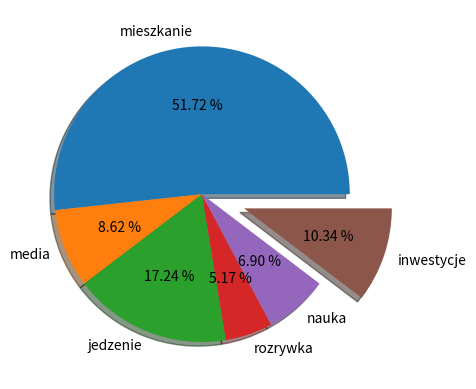

Generate this figure with matplotlib:
import matplotlib.pyplot as plt

expenses = ["mieszkanie", "media", "jedzenie", "rozrywka", "nauka", "inwestycje"]
values = [3000,500,1000,300,400,600]
explode = [0 for i in expenses]
explode[expenses.index("inwestycje")]=0.3
print(explode)

plt.pie(values, labels=expenses, explode=explode, autopct="%.2f %%", shadow=True)
plt.show()